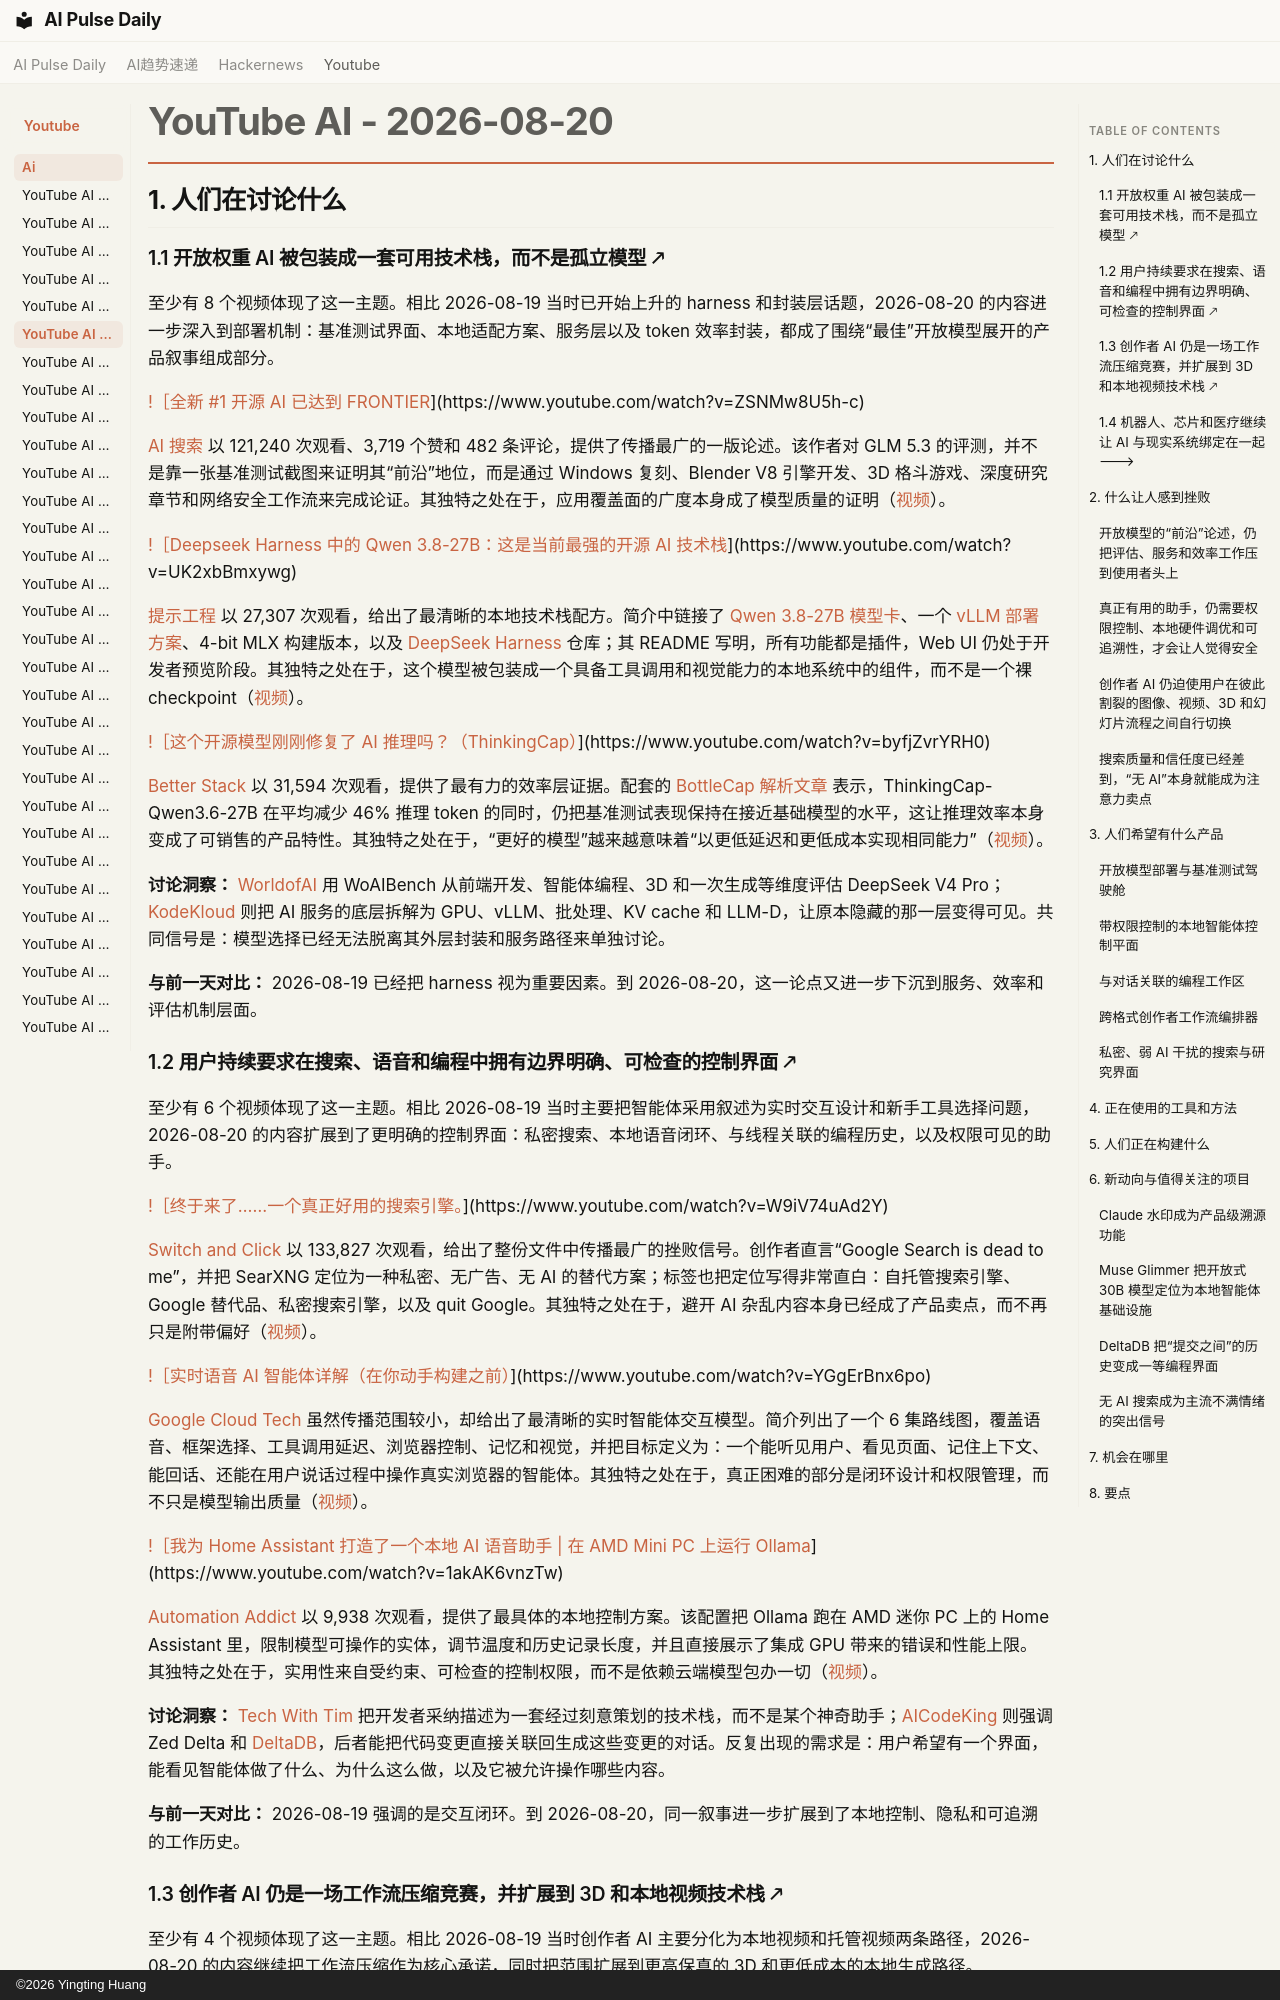

repository: vibewatch/vibewatch.github.io · page: youtube/ai/2026-08-20.zh/index.html · generator: mkdocs · copyright: ©2026 Yingting Huang

# YouTube AI - 2026-08-20

## 1. 人们在讨论什么

### 1.1 开放权重 AI 被包装成一套可用技术栈，而不是孤立模型 🡕

至少有 8 个视频体现了这一主题。相比 2026-08-19 当时已开始上升的 harness 和封装层话题，2026-08-20 的内容进一步深入到部署机制：基准测试界面、本地适配方案、服务层以及 token 效率封装，都成了围绕“最佳”开放模型展开的产品叙事组成部分。

[!［全新 #1 开源 AI 已达到 FRONTIER](https://i.ytimg.com/vi/ZSNMw8U5h-c/maxresdefault.jpg)](https://www.youtube.com/watch?v=ZSNMw8U5h-c)

[AI 搜索](https://www.youtube.com/channel/UCIgnGlGkVRhd4qNFcEwLL4A) 以 121,240 次观看、3,719 个赞和 482 条评论，提供了传播最广的一版论述。该作者对 GLM 5.3 的评测，并不是靠一张基准测试截图来证明其“前沿”地位，而是通过 Windows 复刻、Blender V8 引擎开发、3D 格斗游戏、深度研究章节和网络安全工作流来完成论证。其独特之处在于，应用覆盖面的广度本身成了模型质量的证明（[视频](https://www.youtube.com/watch?v=ZSNMw8U5h-c)）。

[!［Deepseek Harness 中的 Qwen 3.8-27B：这是当前最强的开源 AI 技术栈](https://i.ytimg.com/vi/UK2xbBmxywg/maxresdefault.jpg)](https://www.youtube.com/watch?v=UK2xbBmxywg)

[提示工程](https://www.youtube.com/channel/UCDq7SjbgRKty5TgGafW8Clg) 以 27,307 次观看，给出了最清晰的本地技术栈配方。简介中链接了 [Qwen 3.8-27B 模型卡](https://huggingface.co/Qwen/Qwen3.8-27B)、一个 [vLLM 部署方案](https://recipes.vllm.ai/Qwen/Qwen3.8-27B)、4-bit MLX 构建版本，以及 [DeepSeek Harness](https://github.com/deepseek-ai/deepseek-harness) 仓库；其 README 写明，所有功能都是插件，Web UI 仍处于开发者预览阶段。其独特之处在于，这个模型被包装成一个具备工具调用和视觉能力的本地系统中的组件，而不是一个裸 checkpoint（[视频](https://www.youtube.com/watch?v=UK2xbBmxywg)）。

[!［这个开源模型刚刚修复了 AI 推理吗？（ThinkingCap）](https://i.ytimg.com/vi/byfjZvrYRH0/maxresdefault.jpg)](https://www.youtube.com/watch?v=byfjZvrYRH0)

[Better Stack](https://www.youtube.com/channel/UCkVfrGwV-iG9bSsgCbrNPxQ) 以 31,594 次观看，提供了最有力的效率层证据。配套的 [BottleCap 解析文章](https://bottlecapai.com/post/thinkingcap-qwen3-6-27b) 表示，ThinkingCap-Qwen3.6-27B 在平均减少 46% 推理 token 的同时，仍把基准测试表现保持在接近基础模型的水平，这让推理效率本身变成了可销售的产品特性。其独特之处在于，“更好的模型”越来越意味着“以更低延迟和更低成本实现相同能力”（[视频](https://www.youtube.com/watch?v=byfjZvrYRH0)）。

**讨论洞察：** [WorldofAI](https://www.youtube.com/watch?v=jVM_JrGOfgM) 用 WoAIBench 从前端开发、智能体编程、3D 和一次生成等维度评估 DeepSeek V4 Pro；[KodeKloud](https://www.youtube.com/watch?v=hBzUokVYQkI) 则把 AI 服务的底层拆解为 GPU、vLLM、批处理、KV cache 和 LLM-D，让原本隐藏的那一层变得可见。共同信号是：模型选择已经无法脱离其外层封装和服务路径来单独讨论。

**与前一天对比：** 2026-08-19 已经把 harness 视为重要因素。到 2026-08-20，这一论点又进一步下沉到服务、效率和评估机制层面。

### 1.2 用户持续要求在搜索、语音和编程中拥有边界明确、可检查的控制界面 🡕

至少有 6 个视频体现了这一主题。相比 2026-08-19 当时主要把智能体采用叙述为实时交互设计和新手工具选择问题，2026-08-20 的内容扩展到了更明确的控制界面：私密搜索、本地语音闭环、与线程关联的编程历史，以及权限可见的助手。

[!［终于来了……一个真正好用的搜索引擎。](https://i.ytimg.com/vi/W9iV74uAd2Y/maxresdefault.jpg)](https://www.youtube.com/watch?v=W9iV74uAd2Y)

[Switch and Click](https://www.youtube.com/channel/UCT6AJiTYspOILBK3hMWEq2g) 以 133,827 次观看，给出了整份文件中传播最广的挫败信号。创作者直言“Google Search is dead to me”，并把 SearXNG 定位为一种私密、无广告、无 AI 的替代方案；标签也把定位写得非常直白：自托管搜索引擎、Google 替代品、私密搜索引擎，以及 quit Google。其独特之处在于，避开 AI 杂乱内容本身已经成了产品卖点，而不再只是附带偏好（[视频](https://www.youtube.com/watch?v=W9iV74uAd2Y)）。

[!［实时语音 AI 智能体详解（在你动手构建之前）](https://i.ytimg.com/vi/YGgErBnx6po/maxresdefault.jpg)](https://www.youtube.com/watch?v=YGgErBnx6po)

[Google Cloud Tech](https://www.youtube.com/channel/UCJS9pqu9BzkAMNTmzNMNhvg) 虽然传播范围较小，却给出了最清晰的实时智能体交互模型。简介列出了一个 6 集路线图，覆盖语音、框架选择、工具调用延迟、浏览器控制、记忆和视觉，并把目标定义为：一个能听见用户、看见页面、记住上下文、能回话、还能在用户说话过程中操作真实浏览器的智能体。其独特之处在于，真正困难的部分是闭环设计和权限管理，而不只是模型输出质量（[视频](https://www.youtube.com/watch?v=YGgErBnx6po)）。

[!［我为 Home Assistant 打造了一个本地 AI 语音助手 | 在 AMD Mini PC 上运行 Ollama](https://i.ytimg.com/vi/1akAK6vnzTw/maxresdefault.jpg)](https://www.youtube.com/watch?v=1akAK6vnzTw)

[Automation Addict](https://www.youtube.com/channel/UCB0tnmYdRz1mvOGvhXrHmKw) 以 9,938 次观看，提供了最具体的本地控制方案。该配置把 Ollama 跑在 AMD 迷你 PC 上的 Home Assistant 里，限制模型可操作的实体，调节温度和历史记录长度，并且直接展示了集成 GPU 带来的错误和性能上限。其独特之处在于，实用性来自受约束、可检查的控制权限，而不是依赖云端模型包办一切（[视频](https://www.youtube.com/watch?v=1akAK6vnzTw)）。

**讨论洞察：** [Tech With Tim](https://www.youtube.com/watch?v=_C57BxSXRbU) 把开发者采纳描述为一套经过刻意策划的技术栈，而不是某个神奇助手；[AICodeKing](https://www.youtube.com/watch?v=otIhfQaex80) 则强调 Zed Delta 和 [DeltaDB](https://zed.dev/deltadb)，后者能把代码变更直接关联回生成这些变更的对话。反复出现的需求是：用户希望有一个界面，能看见智能体做了什么、为什么这么做，以及它被允许操作哪些内容。

**与前一天对比：** 2026-08-19 强调的是交互闭环。到 2026-08-20，同一叙事进一步扩展到了本地控制、隐私和可追溯的工作历史。
